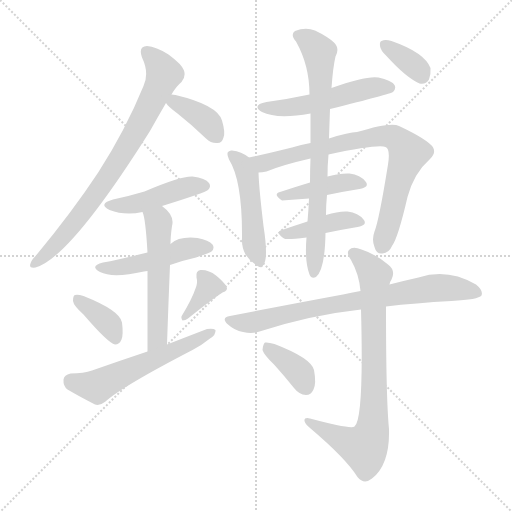
t = 0.00 s
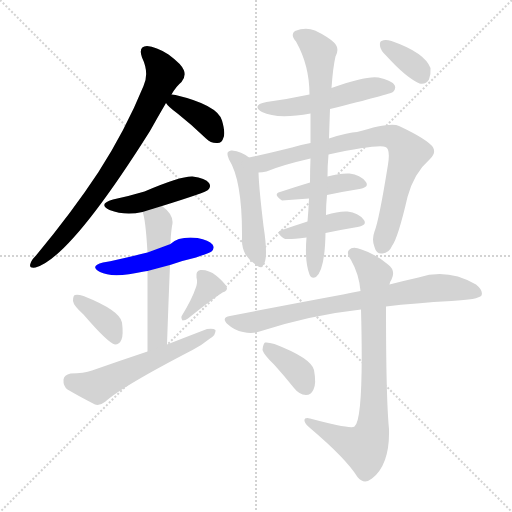
t = 2.46 s
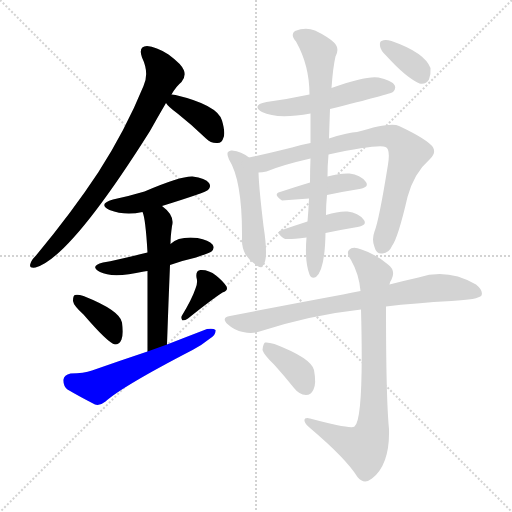
t = 4.91 s
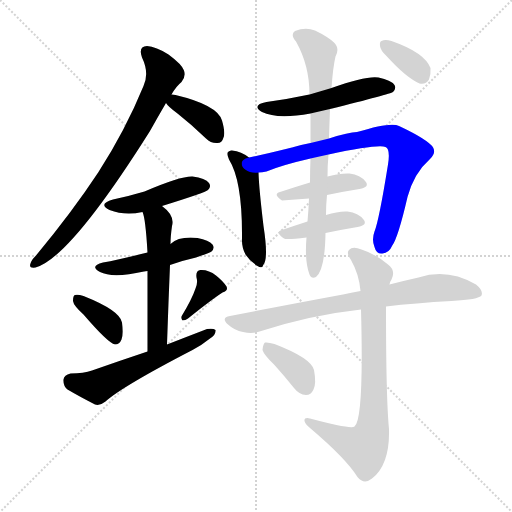
t = 7.37 s
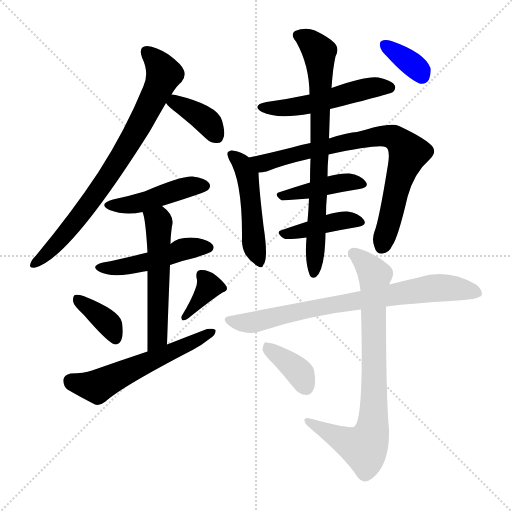
t = 9.82 s
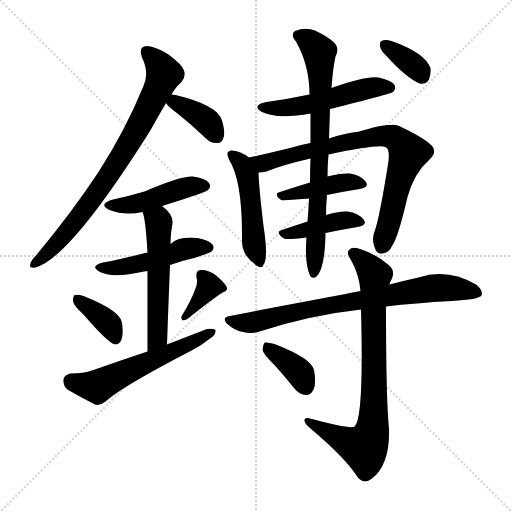
t = 12.28 s

The animated SVG that drew these frames (rendered in a browser with its animation timeline set to each time). Animation: 18 CSS @keyframes rules; one cycle of 12.28 s.

<svg version="1.1" viewBox="0 0 1024 1024" xmlns="http://www.w3.org/2000/svg">
  <g stroke="lightgray" stroke-dasharray="1,1" stroke-width="1" transform="scale(4, 4)">
    <line x1="0" y1="0" x2="256" y2="256"></line>
    <line x1="256" y1="0" x2="0" y2="256"></line>
    <line x1="128" y1="0" x2="128" y2="256"></line>
    <line x1="0" y1="128" x2="256" y2="128"></line>
  </g>
<g transform="scale(1, -1) translate(0, -900)">
   <style type="text/css">
    @keyframes keyframes0 {
      from {
       stroke: blue;
       stroke-dashoffset: 774;
       stroke-width: 128;
       }
       72% {
       animation-timing-function: step-end;
       stroke: blue;
       stroke-dashoffset: 0;
       stroke-width: 128;
       }
       to {
       stroke: black;
       stroke-width: 1024;
       }
       }
       #make-me-a-hanzi-animation-0 {
         animation: keyframes0 0.879883s both;
         animation-delay: 0.000000s;
         animation-timing-function: linear;
       }
    @keyframes keyframes1 {
      from {
       stroke: blue;
       stroke-dashoffset: 377;
       stroke-width: 128;
       }
       55% {
       animation-timing-function: step-end;
       stroke: blue;
       stroke-dashoffset: 0;
       stroke-width: 128;
       }
       to {
       stroke: black;
       stroke-width: 1024;
       }
       }
       #make-me-a-hanzi-animation-1 {
         animation: keyframes1 0.556803s both;
         animation-delay: 0.879883s;
         animation-timing-function: linear;
       }
    @keyframes keyframes2 {
      from {
       stroke: blue;
       stroke-dashoffset: 450;
       stroke-width: 128;
       }
       59% {
       animation-timing-function: step-end;
       stroke: blue;
       stroke-dashoffset: 0;
       stroke-width: 128;
       }
       to {
       stroke: black;
       stroke-width: 1024;
       }
       }
       #make-me-a-hanzi-animation-2 {
         animation: keyframes2 0.616211s both;
         animation-delay: 1.436686s;
         animation-timing-function: linear;
       }
    @keyframes keyframes3 {
      from {
       stroke: blue;
       stroke-dashoffset: 477;
       stroke-width: 128;
       }
       61% {
       animation-timing-function: step-end;
       stroke: blue;
       stroke-dashoffset: 0;
       stroke-width: 128;
       }
       to {
       stroke: black;
       stroke-width: 1024;
       }
       }
       #make-me-a-hanzi-animation-3 {
         animation: keyframes3 0.638184s both;
         animation-delay: 2.052897s;
         animation-timing-function: linear;
       }
    @keyframes keyframes4 {
      from {
       stroke: blue;
       stroke-dashoffset: 543;
       stroke-width: 128;
       }
       64% {
       animation-timing-function: step-end;
       stroke: blue;
       stroke-dashoffset: 0;
       stroke-width: 128;
       }
       to {
       stroke: black;
       stroke-width: 1024;
       }
       }
       #make-me-a-hanzi-animation-4 {
         animation: keyframes4 0.691895s both;
         animation-delay: 2.691081s;
         animation-timing-function: linear;
       }
    @keyframes keyframes5 {
      from {
       stroke: blue;
       stroke-dashoffset: 370;
       stroke-width: 128;
       }
       55% {
       animation-timing-function: step-end;
       stroke: blue;
       stroke-dashoffset: 0;
       stroke-width: 128;
       }
       to {
       stroke: black;
       stroke-width: 1024;
       }
       }
       #make-me-a-hanzi-animation-5 {
         animation: keyframes5 0.551107s both;
         animation-delay: 3.382975s;
         animation-timing-function: linear;
       }
    @keyframes keyframes6 {
      from {
       stroke: blue;
       stroke-dashoffset: 363;
       stroke-width: 128;
       }
       54% {
       animation-timing-function: step-end;
       stroke: blue;
       stroke-dashoffset: 0;
       stroke-width: 128;
       }
       to {
       stroke: black;
       stroke-width: 1024;
       }
       }
       #make-me-a-hanzi-animation-6 {
         animation: keyframes6 0.545410s both;
         animation-delay: 3.934082s;
         animation-timing-function: linear;
       }
    @keyframes keyframes7 {
      from {
       stroke: blue;
       stroke-dashoffset: 565;
       stroke-width: 128;
       }
       65% {
       animation-timing-function: step-end;
       stroke: blue;
       stroke-dashoffset: 0;
       stroke-width: 128;
       }
       to {
       stroke: black;
       stroke-width: 1024;
       }
       }
       #make-me-a-hanzi-animation-7 {
         animation: keyframes7 0.709798s both;
         animation-delay: 4.479492s;
         animation-timing-function: linear;
       }
    @keyframes keyframes8 {
      from {
       stroke: blue;
       stroke-dashoffset: 515;
       stroke-width: 128;
       }
       63% {
       animation-timing-function: step-end;
       stroke: blue;
       stroke-dashoffset: 0;
       stroke-width: 128;
       }
       to {
       stroke: black;
       stroke-width: 1024;
       }
       }
       #make-me-a-hanzi-animation-8 {
         animation: keyframes8 0.669108s both;
         animation-delay: 5.189290s;
         animation-timing-function: linear;
       }
    @keyframes keyframes9 {
      from {
       stroke: blue;
       stroke-dashoffset: 481;
       stroke-width: 128;
       }
       61% {
       animation-timing-function: step-end;
       stroke: blue;
       stroke-dashoffset: 0;
       stroke-width: 128;
       }
       to {
       stroke: black;
       stroke-width: 1024;
       }
       }
       #make-me-a-hanzi-animation-9 {
         animation: keyframes9 0.641439s both;
         animation-delay: 5.858398s;
         animation-timing-function: linear;
       }
    @keyframes keyframes10 {
      from {
       stroke: blue;
       stroke-dashoffset: 783;
       stroke-width: 128;
       }
       72% {
       animation-timing-function: step-end;
       stroke: blue;
       stroke-dashoffset: 0;
       stroke-width: 128;
       }
       to {
       stroke: black;
       stroke-width: 1024;
       }
       }
       #make-me-a-hanzi-animation-10 {
         animation: keyframes10 0.887207s both;
         animation-delay: 6.499837s;
         animation-timing-function: linear;
       }
    @keyframes keyframes11 {
      from {
       stroke: blue;
       stroke-dashoffset: 421;
       stroke-width: 128;
       }
       58% {
       animation-timing-function: step-end;
       stroke: blue;
       stroke-dashoffset: 0;
       stroke-width: 128;
       }
       to {
       stroke: black;
       stroke-width: 1024;
       }
       }
       #make-me-a-hanzi-animation-11 {
         animation: keyframes11 0.592611s both;
         animation-delay: 7.387044s;
         animation-timing-function: linear;
       }
    @keyframes keyframes12 {
      from {
       stroke: blue;
       stroke-dashoffset: 413;
       stroke-width: 128;
       }
       57% {
       animation-timing-function: step-end;
       stroke: blue;
       stroke-dashoffset: 0;
       stroke-width: 128;
       }
       to {
       stroke: black;
       stroke-width: 1024;
       }
       }
       #make-me-a-hanzi-animation-12 {
         animation: keyframes12 0.586100s both;
         animation-delay: 7.979655s;
         animation-timing-function: linear;
       }
    @keyframes keyframes13 {
      from {
       stroke: blue;
       stroke-dashoffset: 749;
       stroke-width: 128;
       }
       71% {
       animation-timing-function: step-end;
       stroke: blue;
       stroke-dashoffset: 0;
       stroke-width: 128;
       }
       to {
       stroke: black;
       stroke-width: 1024;
       }
       }
       #make-me-a-hanzi-animation-13 {
         animation: keyframes13 0.859538s both;
         animation-delay: 8.565755s;
         animation-timing-function: linear;
       }
    @keyframes keyframes14 {
      from {
       stroke: blue;
       stroke-dashoffset: 355;
       stroke-width: 128;
       }
       54% {
       animation-timing-function: step-end;
       stroke: blue;
       stroke-dashoffset: 0;
       stroke-width: 128;
       }
       to {
       stroke: black;
       stroke-width: 1024;
       }
       }
       #make-me-a-hanzi-animation-14 {
         animation: keyframes14 0.538900s both;
         animation-delay: 9.425293s;
         animation-timing-function: linear;
       }
    @keyframes keyframes15 {
      from {
       stroke: blue;
       stroke-dashoffset: 762;
       stroke-width: 128;
       }
       71% {
       animation-timing-function: step-end;
       stroke: blue;
       stroke-dashoffset: 0;
       stroke-width: 128;
       }
       to {
       stroke: black;
       stroke-width: 1024;
       }
       }
       #make-me-a-hanzi-animation-15 {
         animation: keyframes15 0.870117s both;
         animation-delay: 9.964193s;
         animation-timing-function: linear;
       }
    @keyframes keyframes16 {
      from {
       stroke: blue;
       stroke-dashoffset: 790;
       stroke-width: 128;
       }
       72% {
       animation-timing-function: step-end;
       stroke: blue;
       stroke-dashoffset: 0;
       stroke-width: 128;
       }
       to {
       stroke: black;
       stroke-width: 1024;
       }
       }
       #make-me-a-hanzi-animation-16 {
         animation: keyframes16 0.892904s both;
         animation-delay: 10.834310s;
         animation-timing-function: linear;
       }
    @keyframes keyframes17 {
      from {
       stroke: blue;
       stroke-dashoffset: 370;
       stroke-width: 128;
       }
       55% {
       animation-timing-function: step-end;
       stroke: blue;
       stroke-dashoffset: 0;
       stroke-width: 128;
       }
       to {
       stroke: black;
       stroke-width: 1024;
       }
       }
       #make-me-a-hanzi-animation-17 {
         animation: keyframes17 0.551107s both;
         animation-delay: 11.727214s;
         animation-timing-function: linear;
       }
</style>
<path d="M 343.0 711.0 Q 352.0 727.0 363.0 736.0 Q 372.0 746.0 368.0 759.0 Q 364.0 771.0 337.0 791.0 Q 312.0 807.0 294.0 808.0 Q 276.0 807.0 284.0 785.0 Q 299.0 754.0 287.0 728.0 Q 251.0 640.0 197.0 556.0 Q 145.0 477.0 72.0 389.0 Q 62.0 379.0 61.0 373.0 Q 57.0 363.0 71.0 365.0 Q 140.0 384.0 300.0 638.0 Q 315.0 665.0 332.0 694.0 L 343.0 711.0 Z" fill="lightgray"></path> 
<path d="M 332.0 694.0 Q 336.0 687.0 355.0 673.0 Q 383.0 651.0 412.0 623.0 Q 422.0 613.0 435.0 614.0 Q 444.0 614.0 447.0 625.0 Q 451.0 635.0 444.0 659.0 Q 435.0 690.0 351.0 710.0 Q 347.0 711.0 343.0 711.0 C 318.0 713.0 318.0 713.0 332.0 694.0 Z" fill="lightgray"></path> 
<path d="M 324.0 488.0 Q 411.0 515.0 416.0 520.0 Q 423.0 527.0 418.0 534.0 Q 411.0 544.0 385.0 547.0 Q 361.0 548.0 289.0 517.0 Q 259.0 508.0 226.0 501.0 Q 195.0 492.0 219.0 480.0 Q 250.0 468.0 285.0 476.0 L 324.0 488.0 Z" fill="lightgray"></path> 
<path d="M 340.0 370.0 Q 365.0 379.0 392.0 385.0 Q 419.0 394.0 423.0 397.0 Q 430.0 404.0 425.0 411.0 Q 418.0 420.0 395.0 424.0 Q 358.0 428.0 341.0 412.0 L 295.0 395.0 Q 235.0 380.0 206.0 375.0 Q 178.0 368.0 200.0 356.0 Q 225.0 343.0 288.0 357.0 Q 291.0 358.0 295.0 358.0 L 340.0 370.0 Z" fill="lightgray"></path> 
<path d="M 334.0 211.0 Q 337.0 298.0 340.0 370.0 L 341.0 412.0 Q 341.0 427.0 344.0 448.0 Q 350.0 469.0 324.0 488.0 C 301.0 507.0 276.0 505.0 285.0 476.0 Q 291.0 464.0 295.0 395.0 L 295.0 358.0 Q 295.0 301.0 295.0 197.0 C 295.0 167.0 333.0 181.0 334.0 211.0 Z" fill="lightgray"></path> 
<path d="M 167.0 271.0 Q 216.0 214.0 230.0 211.0 Q 239.0 211.0 243.0 221.0 Q 247.0 231.0 244.0 255.0 Q 240.0 279.0 167.0 308.0 Q 155.0 312.0 150.0 310.0 Q 146.0 309.0 146.0 298.0 Q 147.0 289.0 167.0 271.0 Z" fill="lightgray"></path> 
<path d="M 391.0 323.0 Q 384.0 302.0 364.0 269.0 Q 361.0 265.0 365.0 259.0 Q 371.0 259.0 376.0 263.0 Q 422.0 300.0 445.0 315.0 Q 457.0 319.0 453.0 327.0 Q 447.0 337.0 432.0 349.0 Q 417.0 361.0 401.0 360.0 Q 391.0 359.0 393.0 345.0 Q 396.0 335.0 391.0 323.0 Z" fill="lightgray"></path> 
<path d="M 295.0 197.0 Q 241.0 179.0 184.0 159.0 Q 168.0 153.0 141.0 153.0 Q 128.0 150.0 127.0 141.0 Q 126.0 128.0 135.0 121.0 Q 157.0 108.0 190.0 91.0 Q 200.0 88.0 211.0 97.0 Q 244.0 127.0 385.0 200.0 Q 404.0 210.0 420.0 223.0 Q 432.0 230.0 431.0 240.0 Q 427.0 244.0 414.0 242.0 Q 375.0 227.0 334.0 211.0 L 295.0 197.0 Z" fill="lightgray"></path> 
<path d="M 660.0 682.0 Q 781.0 712.0 786.0 716.0 Q 793.0 723.0 789.0 730.0 Q 782.0 740.0 757.0 745.0 Q 733.0 749.0 663.0 724.0 L 619.0 711.0 Q 577.0 702.0 533.0 696.0 Q 502.0 690.0 524.0 676.0 Q 554.0 661.0 621.0 673.0 L 660.0 682.0 Z" fill="lightgray"></path> 
<path d="M 498.0 585.0 Q 483.0 597.0 464.0 599.0 Q 460.0 600.0 456.0 596.0 Q 453.0 592.0 458.0 581.0 Q 485.0 538.0 484.0 424.0 Q 483.0 406.0 491.0 391.0 Q 501.0 376.0 515.0 368.0 Q 525.0 362.0 527.0 371.0 Q 537.0 383.0 527.0 448.0 Q 518.0 523.0 517.0 555.0 C 516.0 572.0 516.0 572.0 498.0 585.0 Z" fill="lightgray"></path> 
<path d="M 657.0 591.0 Q 756.0 612.0 771.0 606.0 Q 781.0 602.0 776.0 571.0 Q 758.0 459.0 749.0 437.0 Q 743.0 421.0 749.0 406.0 Q 753.0 391.0 765.0 393.0 Q 778.0 394.0 784.0 408.0 Q 796.0 424.0 815.0 506.0 Q 828.0 554.0 860.0 582.0 Q 876.0 598.0 861.0 611.0 Q 845.0 626.0 798.0 648.0 Q 783.0 657.0 714.0 636.0 Q 698.0 636.0 658.0 623.0 L 621.0 614.0 Q 602.0 611.0 584.0 605.0 Q 532.0 592.0 498.0 585.0 C 469.0 579.0 487.0 551.0 517.0 555.0 Q 524.0 555.0 533.0 557.0 Q 564.0 570.0 621.0 583.0 L 657.0 591.0 Z" fill="lightgray"></path> 
<path d="M 654.0 510.0 Q 687.0 517.0 719.0 522.0 Q 740.0 526.0 731.0 537.0 Q 721.0 550.0 699.0 553.0 Q 681.0 554.0 655.0 547.0 L 620.0 535.0 Q 587.0 525.0 560.0 516.0 Q 545.0 512.0 564.0 499.0 L 618.0 503.0 L 654.0 510.0 Z" fill="lightgray"></path> 
<path d="M 651.0 434.0 Q 685.0 441.0 715.0 446.0 Q 736.0 450.0 727.0 461.0 Q 717.0 474.0 695.0 477.0 Q 677.0 478.0 652.0 470.0 L 615.0 457.0 Q 587.0 448.0 564.0 440.0 Q 549.0 436.0 568.0 423.0 Q 572.0 420.0 613.0 425.0 L 651.0 434.0 Z" fill="lightgray"></path> 
<path d="M 613.0 425.0 Q 609.0 377.0 619.0 351.0 Q 623.0 341.0 632.0 346.0 Q 650.0 361.0 651.0 434.0 L 652.0 470.0 Q 652.0 491.0 654.0 510.0 L 655.0 547.0 Q 655.0 569.0 657.0 591.0 L 658.0 623.0 Q 659.0 654.0 660.0 682.0 L 663.0 724.0 Q 666.0 766.0 671.0 787.0 Q 680.0 803.0 668.0 815.0 Q 655.0 827.0 630.0 839.0 Q 611.0 846.0 590.0 838.0 Q 580.0 831.0 592.0 817.0 Q 619.0 769.0 619.0 711.0 L 621.0 673.0 Q 621.0 645.0 621.0 614.0 L 621.0 583.0 Q 620.0 561.0 620.0 535.0 L 618.0 503.0 Q 617.0 479.0 615.0 457.0 L 613.0 425.0 Z" fill="lightgray"></path> 
<path d="M 773.0 788.0 Q 812.0 745.0 839.0 733.0 Q 851.0 730.0 858.0 741.0 Q 862.0 751.0 861.0 764.0 Q 849.0 795.0 783.0 818.0 Q 770.0 822.0 763.0 818.0 Q 759.0 817.0 760.0 808.0 Q 761.0 799.0 773.0 788.0 Z" fill="lightgray"></path> 
<path d="M 772.0 287.0 Q 830.0 294.0 903.0 298.0 Q 957.0 301.0 963.0 309.0 Q 967.0 319.0 952.0 331.0 Q 895.0 364.0 837.0 345.0 Q 810.0 339.0 779.0 331.0 L 721.0 318.0 Q 702.0 315.0 686.0 311.0 Q 583.0 292.0 460.0 268.0 Q 441.0 265.0 456.0 251.0 Q 469.0 239.0 486.0 236.0 Q 505.0 232.0 519.0 237.0 Q 621.0 270.0 722.0 281.0 L 772.0 287.0 Z" fill="lightgray"></path> 
<path d="M 722.0 281.0 Q 728.0 62.0 709.0 47.0 Q 702.0 41.0 620.0 63.0 Q 608.0 66.0 609.0 58.0 Q 610.0 52.0 620.0 44.0 Q 692.0 -17.0 715.0 -54.0 Q 728.0 -70.0 744.0 -57.0 Q 780.0 -29.0 778.0 42.0 Q 772.0 102.0 772.0 287.0 L 779.0 331.0 Q 780.0 337.0 783.0 341.0 Q 792.0 359.0 776.0 371.0 Q 751.0 392.0 723.0 401.0 Q 705.0 408.0 698.0 400.0 Q 692.0 394.0 702.0 380.0 Q 718.0 352.0 721.0 318.0 L 722.0 281.0 Z" fill="lightgray"></path> 
<path d="M 549.0 170.0 Q 568.0 149.0 588.0 124.0 Q 598.0 111.0 612.0 110.0 Q 622.0 110.0 627.0 121.0 Q 633.0 133.0 628.0 160.0 Q 622.0 184.0 549.0 212.0 Q 536.0 216.0 530.0 215.0 Q 526.0 212.0 525.0 200.0 Q 528.0 190.0 549.0 170.0 Z" fill="lightgray"></path> 
      <clipPath id="make-me-a-hanzi-clip-0">
      <path d="M 343.0 711.0 Q 352.0 727.0 363.0 736.0 Q 372.0 746.0 368.0 759.0 Q 364.0 771.0 337.0 791.0 Q 312.0 807.0 294.0 808.0 Q 276.0 807.0 284.0 785.0 Q 299.0 754.0 287.0 728.0 Q 251.0 640.0 197.0 556.0 Q 145.0 477.0 72.0 389.0 Q 62.0 379.0 61.0 373.0 Q 57.0 363.0 71.0 365.0 Q 140.0 384.0 300.0 638.0 Q 315.0 665.0 332.0 694.0 L 343.0 711.0 Z" fill="lightgray"></path>
      </clipPath>
      <path clip-path="url(#make-me-a-hanzi-clip-0)" d="M 294.0 794.0 L 317.0 773.0 L 328.0 752.0 L 274.0 639.0 L 225.0 559.0 L 149.0 455.0 L 107.0 406.0 L 69.0 373.0 " fill="none" id="make-me-a-hanzi-animation-0" stroke-dasharray="646 1292" stroke-linecap="round"></path>

      <clipPath id="make-me-a-hanzi-clip-1">
      <path d="M 332.0 694.0 Q 336.0 687.0 355.0 673.0 Q 383.0 651.0 412.0 623.0 Q 422.0 613.0 435.0 614.0 Q 444.0 614.0 447.0 625.0 Q 451.0 635.0 444.0 659.0 Q 435.0 690.0 351.0 710.0 Q 347.0 711.0 343.0 711.0 C 318.0 713.0 318.0 713.0 332.0 694.0 Z" fill="lightgray"></path>
      </clipPath>
      <path clip-path="url(#make-me-a-hanzi-clip-1)" d="M 341.0 694.0 L 358.0 692.0 L 404.0 666.0 L 435.0 626.0 " fill="none" id="make-me-a-hanzi-animation-1" stroke-dasharray="249 498" stroke-linecap="round"></path>

      <clipPath id="make-me-a-hanzi-clip-2">
      <path d="M 324.0 488.0 Q 411.0 515.0 416.0 520.0 Q 423.0 527.0 418.0 534.0 Q 411.0 544.0 385.0 547.0 Q 361.0 548.0 289.0 517.0 Q 259.0 508.0 226.0 501.0 Q 195.0 492.0 219.0 480.0 Q 250.0 468.0 285.0 476.0 L 324.0 488.0 Z" fill="lightgray"></path>
      </clipPath>
      <path clip-path="url(#make-me-a-hanzi-clip-2)" d="M 220.0 491.0 L 275.0 493.0 L 376.0 526.0 L 409.0 528.0 " fill="none" id="make-me-a-hanzi-animation-2" stroke-dasharray="322 644" stroke-linecap="round"></path>

      <clipPath id="make-me-a-hanzi-clip-3">
      <path d="M 340.0 370.0 Q 365.0 379.0 392.0 385.0 Q 419.0 394.0 423.0 397.0 Q 430.0 404.0 425.0 411.0 Q 418.0 420.0 395.0 424.0 Q 358.0 428.0 341.0 412.0 L 295.0 395.0 Q 235.0 380.0 206.0 375.0 Q 178.0 368.0 200.0 356.0 Q 225.0 343.0 288.0 357.0 Q 291.0 358.0 295.0 358.0 L 340.0 370.0 Z" fill="lightgray"></path>
      </clipPath>
      <path clip-path="url(#make-me-a-hanzi-clip-3)" d="M 201.0 366.0 L 217.0 363.0 L 275.0 371.0 L 364.0 401.0 L 416.0 405.0 " fill="none" id="make-me-a-hanzi-animation-3" stroke-dasharray="349 698" stroke-linecap="round"></path>

      <clipPath id="make-me-a-hanzi-clip-4">
      <path d="M 334.0 211.0 Q 337.0 298.0 340.0 370.0 L 341.0 412.0 Q 341.0 427.0 344.0 448.0 Q 350.0 469.0 324.0 488.0 C 301.0 507.0 276.0 505.0 285.0 476.0 Q 291.0 464.0 295.0 395.0 L 295.0 358.0 Q 295.0 301.0 295.0 197.0 C 295.0 167.0 333.0 181.0 334.0 211.0 Z" fill="lightgray"></path>
      </clipPath>
      <path clip-path="url(#make-me-a-hanzi-clip-4)" d="M 292.0 475.0 L 317.0 456.0 L 318.0 418.0 L 316.0 237.0 L 310.0 217.0 L 299.0 206.0 " fill="none" id="make-me-a-hanzi-animation-4" stroke-dasharray="415 830" stroke-linecap="round"></path>

      <clipPath id="make-me-a-hanzi-clip-5">
      <path d="M 167.0 271.0 Q 216.0 214.0 230.0 211.0 Q 239.0 211.0 243.0 221.0 Q 247.0 231.0 244.0 255.0 Q 240.0 279.0 167.0 308.0 Q 155.0 312.0 150.0 310.0 Q 146.0 309.0 146.0 298.0 Q 147.0 289.0 167.0 271.0 Z" fill="lightgray"></path>
      </clipPath>
      <path clip-path="url(#make-me-a-hanzi-clip-5)" d="M 154.0 302.0 L 213.0 257.0 L 231.0 221.0 " fill="none" id="make-me-a-hanzi-animation-5" stroke-dasharray="242 484" stroke-linecap="round"></path>

      <clipPath id="make-me-a-hanzi-clip-6">
      <path d="M 391.0 323.0 Q 384.0 302.0 364.0 269.0 Q 361.0 265.0 365.0 259.0 Q 371.0 259.0 376.0 263.0 Q 422.0 300.0 445.0 315.0 Q 457.0 319.0 453.0 327.0 Q 447.0 337.0 432.0 349.0 Q 417.0 361.0 401.0 360.0 Q 391.0 359.0 393.0 345.0 Q 396.0 335.0 391.0 323.0 Z" fill="lightgray"></path>
      </clipPath>
      <path clip-path="url(#make-me-a-hanzi-clip-6)" d="M 403.0 350.0 L 418.0 326.0 L 369.0 264.0 " fill="none" id="make-me-a-hanzi-animation-6" stroke-dasharray="235 470" stroke-linecap="round"></path>

      <clipPath id="make-me-a-hanzi-clip-7">
      <path d="M 295.0 197.0 Q 241.0 179.0 184.0 159.0 Q 168.0 153.0 141.0 153.0 Q 128.0 150.0 127.0 141.0 Q 126.0 128.0 135.0 121.0 Q 157.0 108.0 190.0 91.0 Q 200.0 88.0 211.0 97.0 Q 244.0 127.0 385.0 200.0 Q 404.0 210.0 420.0 223.0 Q 432.0 230.0 431.0 240.0 Q 427.0 244.0 414.0 242.0 Q 375.0 227.0 334.0 211.0 L 295.0 197.0 Z" fill="lightgray"></path>
      </clipPath>
      <path clip-path="url(#make-me-a-hanzi-clip-7)" d="M 142.0 138.0 L 194.0 127.0 L 426.0 236.0 " fill="none" id="make-me-a-hanzi-animation-7" stroke-dasharray="437 874" stroke-linecap="round"></path>

      <clipPath id="make-me-a-hanzi-clip-8">
      <path d="M 660.0 682.0 Q 781.0 712.0 786.0 716.0 Q 793.0 723.0 789.0 730.0 Q 782.0 740.0 757.0 745.0 Q 733.0 749.0 663.0 724.0 L 619.0 711.0 Q 577.0 702.0 533.0 696.0 Q 502.0 690.0 524.0 676.0 Q 554.0 661.0 621.0 673.0 L 660.0 682.0 Z" fill="lightgray"></path>
      </clipPath>
      <path clip-path="url(#make-me-a-hanzi-clip-8)" d="M 526.0 687.0 L 592.0 686.0 L 737.0 724.0 L 780.0 725.0 " fill="none" id="make-me-a-hanzi-animation-8" stroke-dasharray="387 774" stroke-linecap="round"></path>

      <clipPath id="make-me-a-hanzi-clip-9">
      <path d="M 498.0 585.0 Q 483.0 597.0 464.0 599.0 Q 460.0 600.0 456.0 596.0 Q 453.0 592.0 458.0 581.0 Q 485.0 538.0 484.0 424.0 Q 483.0 406.0 491.0 391.0 Q 501.0 376.0 515.0 368.0 Q 525.0 362.0 527.0 371.0 Q 537.0 383.0 527.0 448.0 Q 518.0 523.0 517.0 555.0 C 516.0 572.0 516.0 572.0 498.0 585.0 Z" fill="lightgray"></path>
      </clipPath>
      <path clip-path="url(#make-me-a-hanzi-clip-9)" d="M 463.0 589.0 L 485.0 570.0 L 495.0 547.0 L 509.0 405.0 L 519.0 379.0 " fill="none" id="make-me-a-hanzi-animation-9" stroke-dasharray="353 706" stroke-linecap="round"></path>

      <clipPath id="make-me-a-hanzi-clip-10">
      <path d="M 657.0 591.0 Q 756.0 612.0 771.0 606.0 Q 781.0 602.0 776.0 571.0 Q 758.0 459.0 749.0 437.0 Q 743.0 421.0 749.0 406.0 Q 753.0 391.0 765.0 393.0 Q 778.0 394.0 784.0 408.0 Q 796.0 424.0 815.0 506.0 Q 828.0 554.0 860.0 582.0 Q 876.0 598.0 861.0 611.0 Q 845.0 626.0 798.0 648.0 Q 783.0 657.0 714.0 636.0 Q 698.0 636.0 658.0 623.0 L 621.0 614.0 Q 602.0 611.0 584.0 605.0 Q 532.0 592.0 498.0 585.0 C 469.0 579.0 487.0 551.0 517.0 555.0 Q 524.0 555.0 533.0 557.0 Q 564.0 570.0 621.0 583.0 L 657.0 591.0 Z" fill="lightgray"></path>
      </clipPath>
      <path clip-path="url(#make-me-a-hanzi-clip-10)" d="M 505.0 582.0 L 526.0 573.0 L 729.0 624.0 L 778.0 628.0 L 795.0 620.0 L 816.0 591.0 L 763.0 407.0 " fill="none" id="make-me-a-hanzi-animation-10" stroke-dasharray="655 1310" stroke-linecap="round"></path>

      <clipPath id="make-me-a-hanzi-clip-11">
      <path d="M 654.0 510.0 Q 687.0 517.0 719.0 522.0 Q 740.0 526.0 731.0 537.0 Q 721.0 550.0 699.0 553.0 Q 681.0 554.0 655.0 547.0 L 620.0 535.0 Q 587.0 525.0 560.0 516.0 Q 545.0 512.0 564.0 499.0 L 618.0 503.0 L 654.0 510.0 Z" fill="lightgray"></path>
      </clipPath>
      <path clip-path="url(#make-me-a-hanzi-clip-11)" d="M 562.0 507.0 L 693.0 536.0 L 723.0 531.0 " fill="none" id="make-me-a-hanzi-animation-11" stroke-dasharray="293 586" stroke-linecap="round"></path>

      <clipPath id="make-me-a-hanzi-clip-12">
      <path d="M 651.0 434.0 Q 685.0 441.0 715.0 446.0 Q 736.0 450.0 727.0 461.0 Q 717.0 474.0 695.0 477.0 Q 677.0 478.0 652.0 470.0 L 615.0 457.0 Q 587.0 448.0 564.0 440.0 Q 549.0 436.0 568.0 423.0 Q 572.0 420.0 613.0 425.0 L 651.0 434.0 Z" fill="lightgray"></path>
      </clipPath>
      <path clip-path="url(#make-me-a-hanzi-clip-12)" d="M 566.0 431.0 L 689.0 460.0 L 719.0 455.0 " fill="none" id="make-me-a-hanzi-animation-12" stroke-dasharray="285 570" stroke-linecap="round"></path>

      <clipPath id="make-me-a-hanzi-clip-13">
      <path d="M 613.0 425.0 Q 609.0 377.0 619.0 351.0 Q 623.0 341.0 632.0 346.0 Q 650.0 361.0 651.0 434.0 L 652.0 470.0 Q 652.0 491.0 654.0 510.0 L 655.0 547.0 Q 655.0 569.0 657.0 591.0 L 658.0 623.0 Q 659.0 654.0 660.0 682.0 L 663.0 724.0 Q 666.0 766.0 671.0 787.0 Q 680.0 803.0 668.0 815.0 Q 655.0 827.0 630.0 839.0 Q 611.0 846.0 590.0 838.0 Q 580.0 831.0 592.0 817.0 Q 619.0 769.0 619.0 711.0 L 621.0 673.0 Q 621.0 645.0 621.0 614.0 L 621.0 583.0 Q 620.0 561.0 620.0 535.0 L 618.0 503.0 Q 617.0 479.0 615.0 457.0 L 613.0 425.0 Z" fill="lightgray"></path>
      </clipPath>
      <path clip-path="url(#make-me-a-hanzi-clip-13)" d="M 598.0 828.0 L 635.0 801.0 L 640.0 772.0 L 639.0 570.0 L 628.0 355.0 " fill="none" id="make-me-a-hanzi-animation-13" stroke-dasharray="621 1242" stroke-linecap="round"></path>

      <clipPath id="make-me-a-hanzi-clip-14">
      <path d="M 773.0 788.0 Q 812.0 745.0 839.0 733.0 Q 851.0 730.0 858.0 741.0 Q 862.0 751.0 861.0 764.0 Q 849.0 795.0 783.0 818.0 Q 770.0 822.0 763.0 818.0 Q 759.0 817.0 760.0 808.0 Q 761.0 799.0 773.0 788.0 Z" fill="lightgray"></path>
      </clipPath>
      <path clip-path="url(#make-me-a-hanzi-clip-14)" d="M 769.0 811.0 L 834.0 764.0 L 844.0 748.0 " fill="none" id="make-me-a-hanzi-animation-14" stroke-dasharray="227 454" stroke-linecap="round"></path>

      <clipPath id="make-me-a-hanzi-clip-15">
      <path d="M 772.0 287.0 Q 830.0 294.0 903.0 298.0 Q 957.0 301.0 963.0 309.0 Q 967.0 319.0 952.0 331.0 Q 895.0 364.0 837.0 345.0 Q 810.0 339.0 779.0 331.0 L 721.0 318.0 Q 702.0 315.0 686.0 311.0 Q 583.0 292.0 460.0 268.0 Q 441.0 265.0 456.0 251.0 Q 469.0 239.0 486.0 236.0 Q 505.0 232.0 519.0 237.0 Q 621.0 270.0 722.0 281.0 L 772.0 287.0 Z" fill="lightgray"></path>
      </clipPath>
      <path clip-path="url(#make-me-a-hanzi-clip-15)" d="M 458.0 260.0 L 503.0 255.0 L 654.0 289.0 L 851.0 322.0 L 886.0 325.0 L 956.0 314.0 " fill="none" id="make-me-a-hanzi-animation-15" stroke-dasharray="634 1268" stroke-linecap="round"></path>

      <clipPath id="make-me-a-hanzi-clip-16">
      <path d="M 722.0 281.0 Q 728.0 62.0 709.0 47.0 Q 702.0 41.0 620.0 63.0 Q 608.0 66.0 609.0 58.0 Q 610.0 52.0 620.0 44.0 Q 692.0 -17.0 715.0 -54.0 Q 728.0 -70.0 744.0 -57.0 Q 780.0 -29.0 778.0 42.0 Q 772.0 102.0 772.0 287.0 L 779.0 331.0 Q 780.0 337.0 783.0 341.0 Q 792.0 359.0 776.0 371.0 Q 751.0 392.0 723.0 401.0 Q 705.0 408.0 698.0 400.0 Q 692.0 394.0 702.0 380.0 Q 718.0 352.0 721.0 318.0 L 722.0 281.0 Z" fill="lightgray"></path>
      </clipPath>
      <path clip-path="url(#make-me-a-hanzi-clip-16)" d="M 707.0 394.0 L 750.0 349.0 L 743.0 33.0 L 729.0 5.0 L 718.0 7.0 L 616.0 57.0 " fill="none" id="make-me-a-hanzi-animation-16" stroke-dasharray="662 1324" stroke-linecap="round"></path>

      <clipPath id="make-me-a-hanzi-clip-17">
      <path d="M 549.0 170.0 Q 568.0 149.0 588.0 124.0 Q 598.0 111.0 612.0 110.0 Q 622.0 110.0 627.0 121.0 Q 633.0 133.0 628.0 160.0 Q 622.0 184.0 549.0 212.0 Q 536.0 216.0 530.0 215.0 Q 526.0 212.0 525.0 200.0 Q 528.0 190.0 549.0 170.0 Z" fill="lightgray"></path>
      </clipPath>
      <path clip-path="url(#make-me-a-hanzi-clip-17)" d="M 534.0 205.0 L 601.0 152.0 L 612.0 126.0 " fill="none" id="make-me-a-hanzi-animation-17" stroke-dasharray="242 484" stroke-linecap="round"></path>

</g>
</svg>
